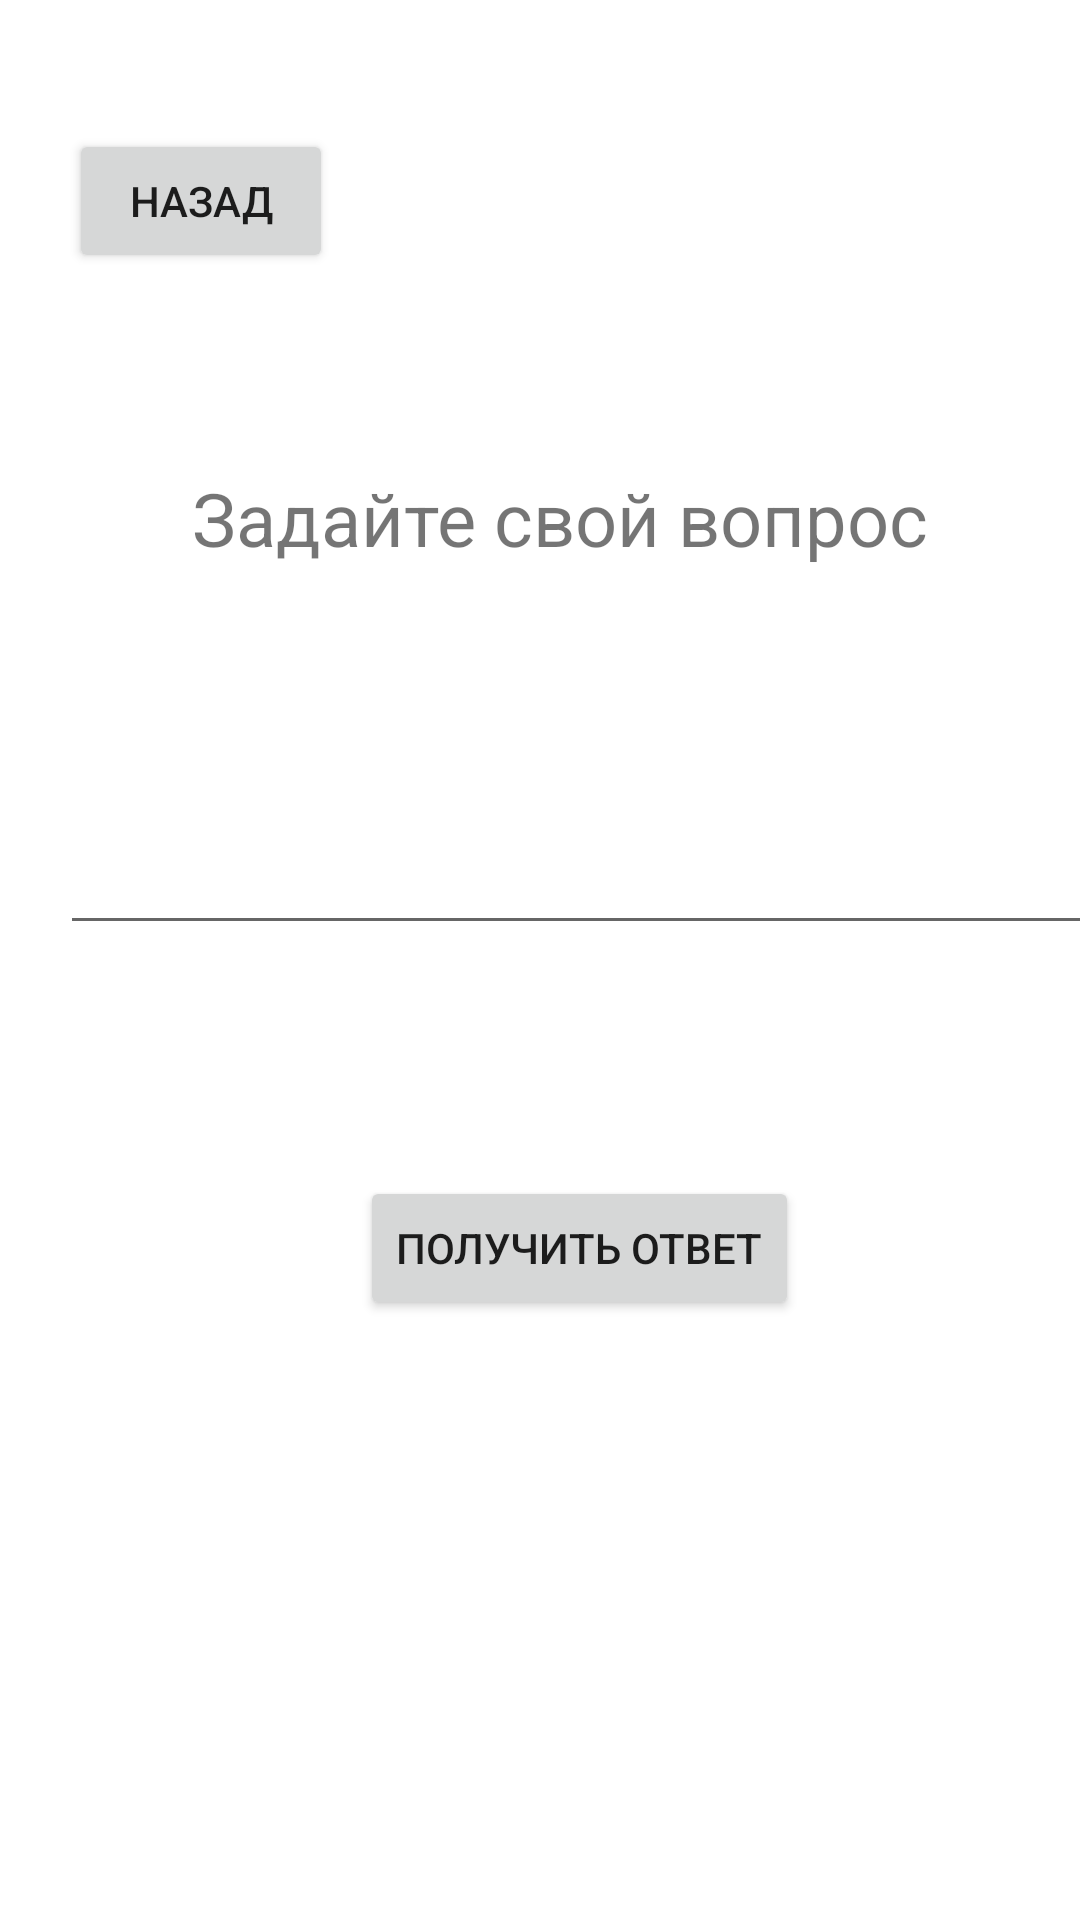

Here is an Android app screen rendered from its layout file. Give the layout XML and the strings, colors and styles it references.
<!-- AndroidManifest.xml: application theme Theme.HomeWork -->
<!-- res/layout/activity_task_one.xml -->
<?xml version="1.0" encoding="utf-8"?>
<androidx.constraintlayout.widget.ConstraintLayout xmlns:android="http://schemas.android.com/apk/res/android"
    xmlns:app="http://schemas.android.com/apk/res-auto"
    xmlns:tools="http://schemas.android.com/tools"
    android:layout_width="match_parent"
    android:layout_height="match_parent"
    tools:context=".TaskOneActivity">

    <TextView
        android:id="@+id/tv_question"
        android:layout_width="wrap_content"
        android:layout_height="wrap_content"
        android:layout_marginStart="64dp"
        android:layout_marginTop="156dp"
        android:text="Задайте свой вопрос"
        android:textSize="12pt"
        app:layout_constraintStart_toStartOf="parent"
        app:layout_constraintTop_toTopOf="parent"
        tools:ignore="MissingConstraints" />

    <Button
        android:id="@+id/btn_answer"
        android:layout_width="wrap_content"
        android:layout_height="wrap_content"
        android:layout_marginStart="120dp"
        android:layout_marginTop="392dp"
        android:text="Получить ответ"
        app:layout_constraintStart_toStartOf="parent"
        app:layout_constraintTop_toTopOf="parent"
        tools:ignore="MissingConstraints" />

    <TextView
        android:id="@+id/tv_answer"
        android:layout_width="wrap_content"
        android:layout_height="wrap_content"
        android:layout_marginStart="176dp"
        android:layout_marginTop="508dp"
        android:text=""
        app:layout_constraintStart_toStartOf="parent"
        app:layout_constraintTop_toTopOf="parent"
        tools:ignore="MissingConstraints" />

    <Button
        android:id="@+id/btn_back"
        android:layout_width="wrap_content"
        android:layout_height="wrap_content"
        android:layout_marginStart="23dp"
        android:layout_marginTop="43dp"
        android:text="Назад"
        app:layout_constraintStart_toStartOf="parent"
        app:layout_constraintTop_toTopOf="parent"
        tools:ignore="MissingConstraints" />

    <EditText
        android:id="@+id/ed_question"
        android:layout_width="374dp"
        android:layout_height="51dp"
        android:layout_marginStart="20dp"
        android:layout_marginTop="264dp"
        android:ems="10"
        android:inputType="textPersonName"
        android:text=""
        app:layout_constraintStart_toStartOf="parent"
        app:layout_constraintTop_toTopOf="parent"
        tools:ignore="MissingConstraints" />
</androidx.constraintlayout.widget.ConstraintLayout>
<!-- resources referenced by this layout -->
<resources>
  <style name="Theme.HomeWork" parent="Theme.MaterialComponents.DayNight.NoActionBar">
          
          <item name="colorPrimary">@color/teal_700</item>
          <item name="colorPrimaryVariant">@color/teal_700</item>
          <item name="colorOnPrimary">@color/white</item>
          
          <item name="colorSecondary">@color/thumbColor</item>
          <item name="colorSecondaryVariant">@color/teal_700</item>
          <item name="colorOnSecondary">@color/black</item>
          
          <item name="android:statusBarColor" tools:targetApi="l">?attr/colorPrimaryVariant</item>
          
      </style>
  <color name="teal_700">#FF018786</color>
  <color name="white">#FFFFFFFF</color>
  <color name="thumbColor">#9D9DE6</color>
  <color name="black">#FF000000</color>
</resources>
